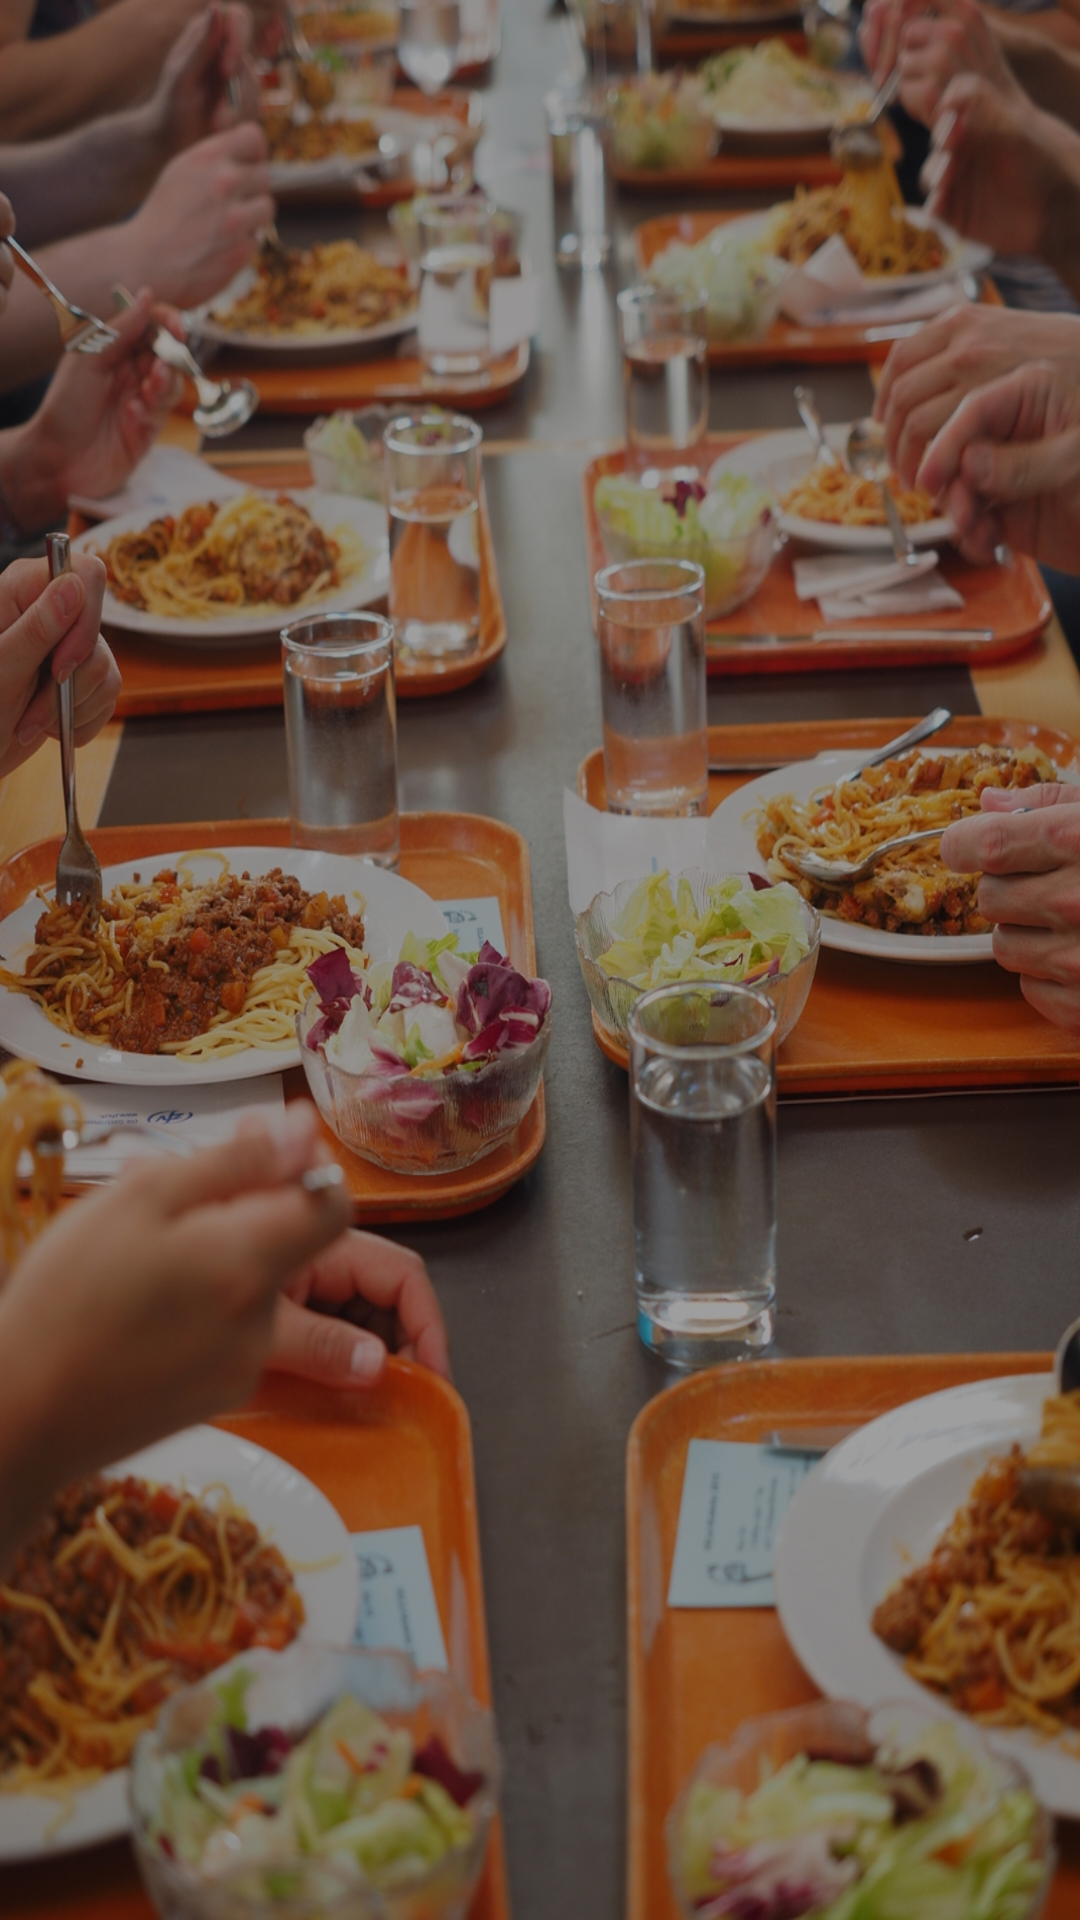

Reconstruct the res/layout file that produces this screen, plus the resources it refers to.
<!-- AndroidManifest.xml: application theme AppTheme -->
<!-- res/layout/activity_categories.xml -->
<?xml version="1.0" encoding="utf-8"?>
<RelativeLayout xmlns:android="http://schemas.android.com/apk/res/android"
    xmlns:app="http://schemas.android.com/apk/res-auto"
    xmlns:tools="http://schemas.android.com/tools"
    android:layout_width="match_parent"
    android:layout_height="match_parent"
    tools:context="com.example.rk.foodorder.Categories">
    <LinearLayout
        android:layout_width="match_parent"
        android:background="@drawable/background8"
        android:orientation="vertical"
        android:layout_height="wrap_content">
        
        <ListView
            android:layout_width="match_parent"
            android:layout_height="wrap_content"
            android:id="@+id/catList"/>


    </LinearLayout>


</RelativeLayout>
<!-- resources referenced by this layout -->
<resources>
  <!-- drawable background8: jpg bitmap (drawable, 716199 bytes) -->
  <style name="AppTheme" parent="Theme.AppCompat.NoActionBar">
          
          <item name="android:windowNoTitle">true</item>
          <item name="android:windowFullscreen">true</item>
          <item name="colorPrimary">@color/colorPrimary</item>
          <item name="colorPrimaryDark">@color/colorPrimaryDark</item>
          <item name="colorAccent">@color/colorAccent</item>
      </style>
  <color name="colorPrimary">#3F51B5</color>
  <color name="colorPrimaryDark">#303F9F</color>
  <color name="colorAccent">#FF4081</color>
</resources>
